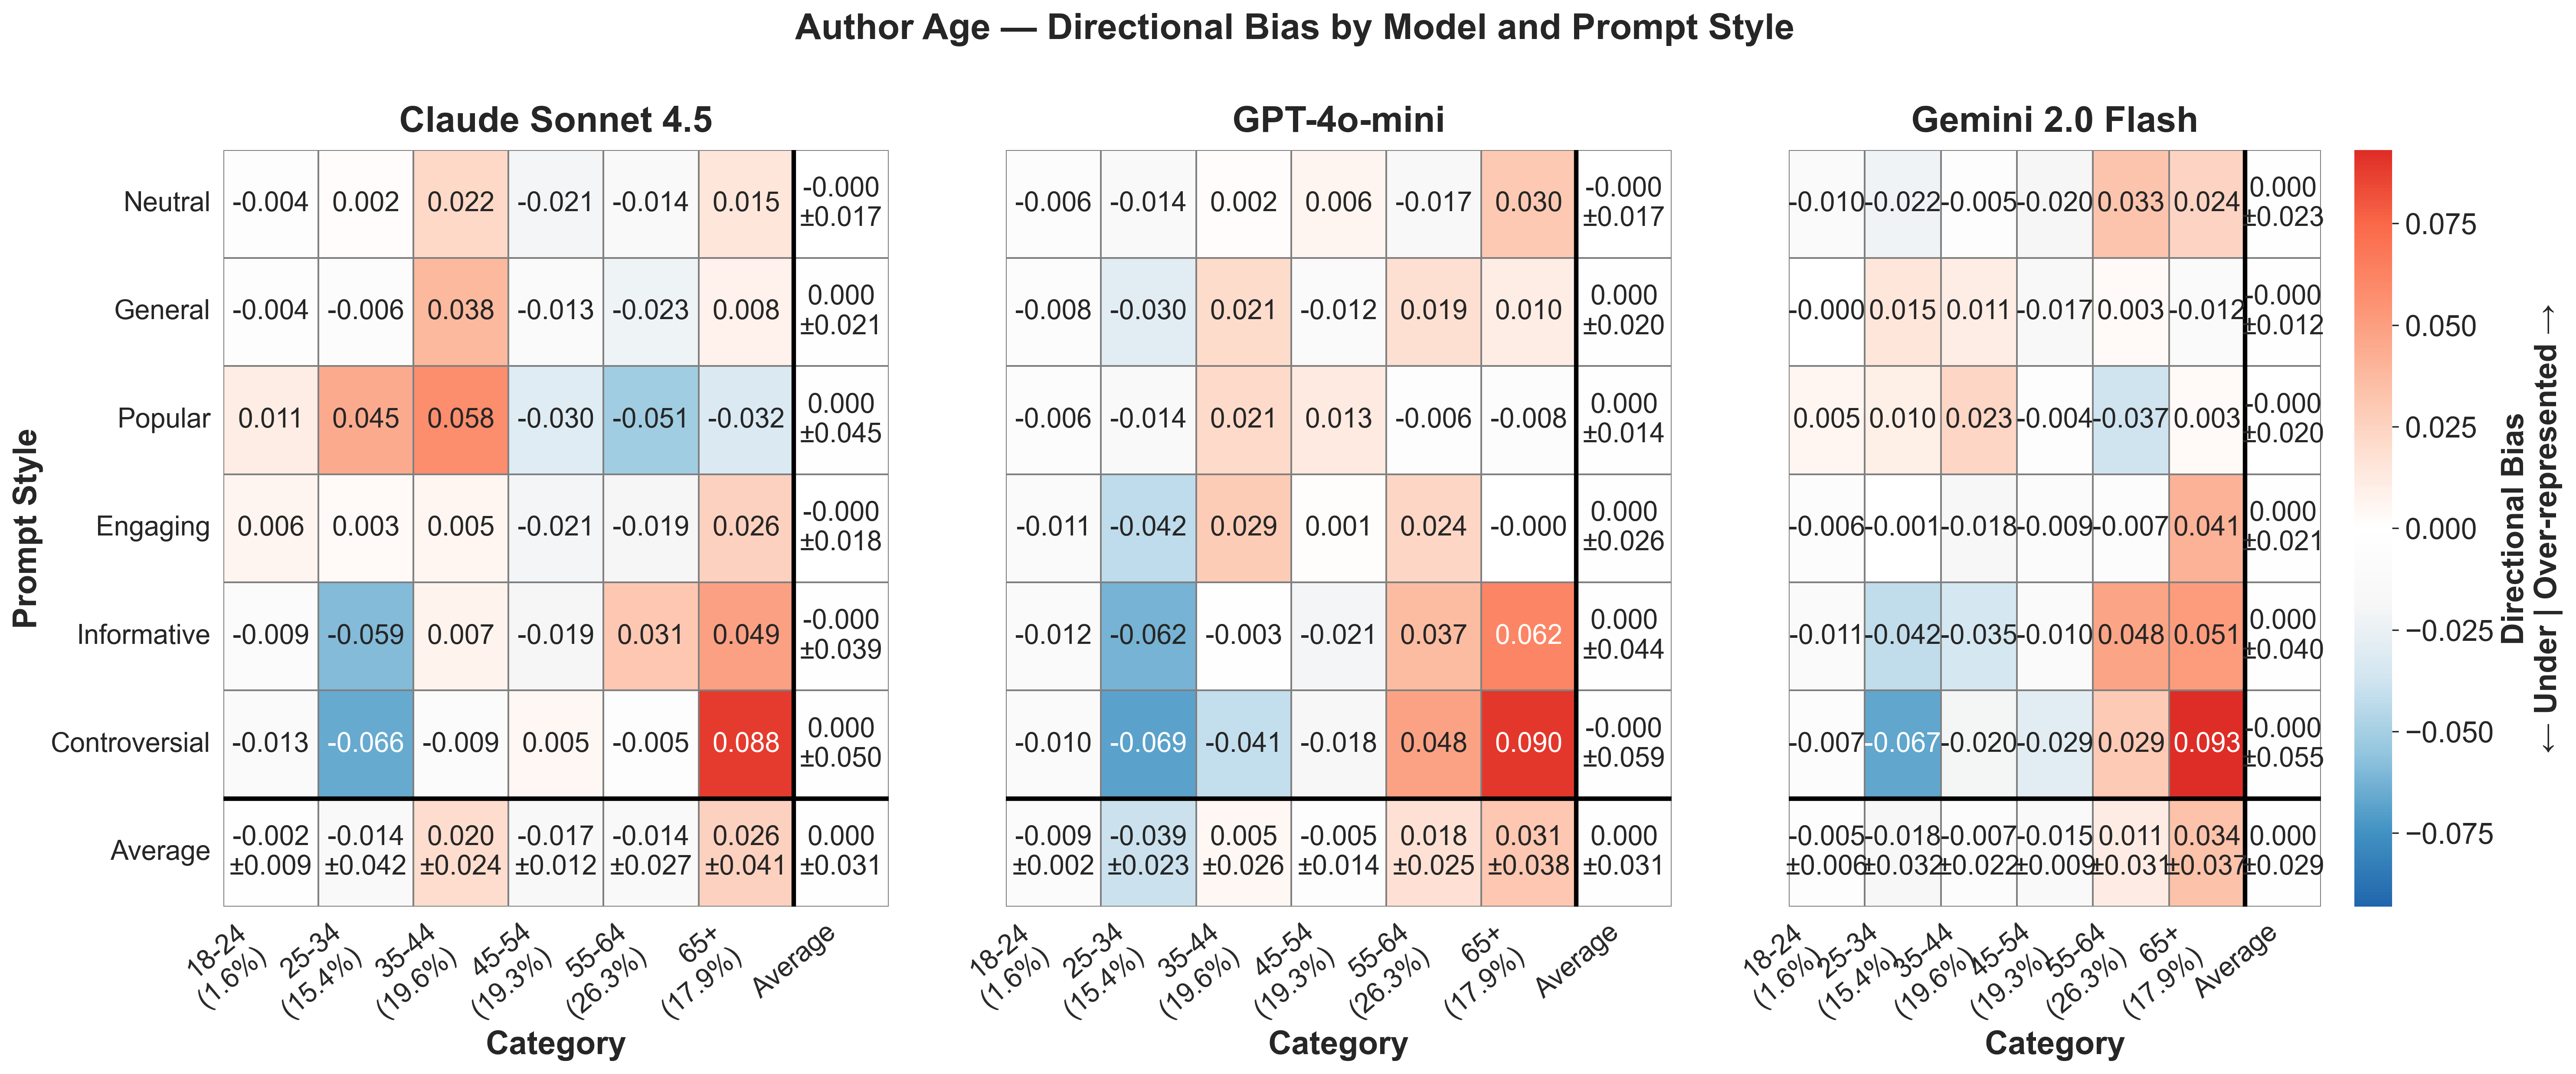

Values plotted in this chart, from the file beside it:
provider, prompt_style, category, mean_bias, std_bias, provider_label
anthropic, controversial, 18-24, -0.01284, , Claude Sonnet 4.5
anthropic, controversial, 25-34, -0.06571, , Claude Sonnet 4.5
anthropic, controversial, 35-44, -0.009104, , Claude Sonnet 4.5
anthropic, controversial, 45-54, 0.004848, , Claude Sonnet 4.5
anthropic, controversial, 55-64, -0.005295, , Claude Sonnet 4.5
anthropic, controversial, 65+, 0.08811, , Claude Sonnet 4.5
anthropic, engaging, 18-24, 0.006048, , Claude Sonnet 4.5
anthropic, engaging, 25-34, 0.00293, , Claude Sonnet 4.5
anthropic, engaging, 35-44, 0.005329, , Claude Sonnet 4.5
anthropic, engaging, 45-54, -0.02093, , Claude Sonnet 4.5
anthropic, engaging, 55-64, -0.0193, , Claude Sonnet 4.5
anthropic, engaging, 65+, 0.02592, , Claude Sonnet 4.5
anthropic, general, 18-24, -0.004123, , Claude Sonnet 4.5
anthropic, general, 25-34, -0.006291, , Claude Sonnet 4.5
anthropic, general, 35-44, 0.0381, , Claude Sonnet 4.5
anthropic, general, 45-54, -0.01288, , Claude Sonnet 4.5
anthropic, general, 55-64, -0.02303, , Claude Sonnet 4.5
anthropic, general, 65+, 0.008224, , Claude Sonnet 4.5
anthropic, informative, 18-24, -0.008765, , Claude Sonnet 4.5
anthropic, informative, 25-34, -0.05947, , Claude Sonnet 4.5
anthropic, informative, 35-44, 0.007188, , Claude Sonnet 4.5
anthropic, informative, 45-54, -0.01931, , Claude Sonnet 4.5
anthropic, informative, 55-64, 0.03096, , Claude Sonnet 4.5
anthropic, informative, 65+, 0.0494, , Claude Sonnet 4.5
anthropic, neutral, 18-24, -0.003984, , Claude Sonnet 4.5
anthropic, neutral, 25-34, 0.001907, , Claude Sonnet 4.5
anthropic, neutral, 35-44, 0.02229, , Claude Sonnet 4.5
anthropic, neutral, 45-54, -0.02068, , Claude Sonnet 4.5
anthropic, neutral, 55-64, -0.01444, , Claude Sonnet 4.5
anthropic, neutral, 65+, 0.01491, , Claude Sonnet 4.5
anthropic, popular, 18-24, 0.01085, , Claude Sonnet 4.5
anthropic, popular, 25-34, 0.04468, , Claude Sonnet 4.5
anthropic, popular, 35-44, 0.05798, , Claude Sonnet 4.5
anthropic, popular, 45-54, -0.03041, , Claude Sonnet 4.5
anthropic, popular, 55-64, -0.05102, , Claude Sonnet 4.5
anthropic, popular, 65+, -0.03209, , Claude Sonnet 4.5
gemini, controversial, 18-24, -0.006615, , Gemini 2.0 Flash
gemini, controversial, 25-34, -0.06702, , Gemini 2.0 Flash
gemini, controversial, 35-44, -0.01972, , Gemini 2.0 Flash
gemini, controversial, 45-54, -0.02906, , Gemini 2.0 Flash
gemini, controversial, 55-64, 0.0293, , Gemini 2.0 Flash
gemini, controversial, 65+, 0.09311, , Gemini 2.0 Flash
gemini, engaging, 18-24, -0.006129, , Gemini 2.0 Flash
gemini, engaging, 25-34, -0.0009362, , Gemini 2.0 Flash
gemini, engaging, 35-44, -0.0178, , Gemini 2.0 Flash
gemini, engaging, 45-54, -0.009108, , Gemini 2.0 Flash
gemini, engaging, 55-64, -0.007189, , Gemini 2.0 Flash
gemini, engaging, 65+, 0.04116, , Gemini 2.0 Flash
gemini, general, 18-24, -0.0003844, , Gemini 2.0 Flash
gemini, general, 25-34, 0.01464, , Gemini 2.0 Flash
gemini, general, 35-44, 0.01073, , Gemini 2.0 Flash
gemini, general, 45-54, -0.0168, , Gemini 2.0 Flash
gemini, general, 55-64, 0.003332, , Gemini 2.0 Flash
gemini, general, 65+, -0.01152, , Gemini 2.0 Flash
gemini, informative, 18-24, -0.01134, , Gemini 2.0 Flash
gemini, informative, 25-34, -0.04203, , Gemini 2.0 Flash
gemini, informative, 35-44, -0.03512, , Gemini 2.0 Flash
gemini, informative, 45-54, -0.01046, , Gemini 2.0 Flash
gemini, informative, 55-64, 0.0478, , Gemini 2.0 Flash
gemini, informative, 65+, 0.05115, , Gemini 2.0 Flash
... 48 more rows
